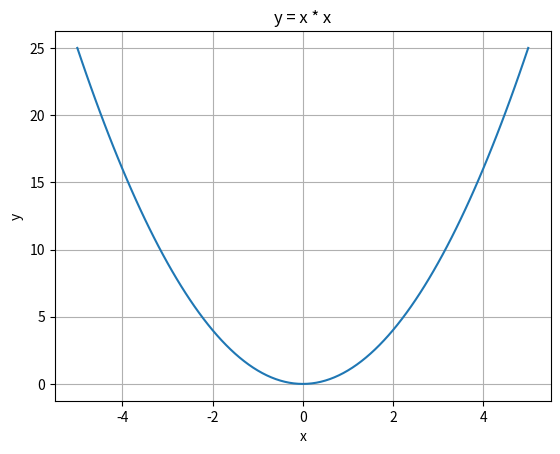

Recreate this plot in Python.
# Funkce 6 — graf doopravdy: knihovna matplotlib
#
# JAK TO FUNGUJE — přečti si to dřív, než začneš opisovat
# ------------------------------------------------------
# matplotlib je knihovna na grafy, kterou používají vědci i firmy. Není
# v Pythonu od začátku: nainstaluje se v terminálu příkazem
#     pip install matplotlib
# (v terminálu, ne v Pythonu; chvíli to trvá). Když to nejde (bez práv,
# bez internetu), tenhle program přeskoč: grafy z programu 3 stačí.
# Program vyrobí dva seznamy (x a y), předá je knihovně a ta otevře okno.
#
# >>> KÓD — tohle opisuješ
import math
import matplotlib.pyplot as plt

xs = []                        # prázdné seznamy, budeme je plnit
ys = []
for i in range(-50, 51):       # i = -50 … 50
    x = i / 10                 # x = -5,0 … 5,0 po desetinách (101 bodů)
    xs.append(x)               # append = přidej na konec seznamu
    ys.append(x * x)           # zkus: 2 * x + 1, math.sin(x), 1 / (1 + math.exp(-x)), max(0, x)

plt.plot(xs, ys)               # nakresli čáru body (xs[0], ys[0]), (xs[1], ys[1]), …
plt.title("y = x * x")
plt.xlabel("x")
plt.ylabel("y")
plt.grid(True)
plt.show()                     # otevře okno; zavři ho, program pak skončí
# <<< KÓD
#
# VYSVĚTLENÍ KAŽDÉHO ŘÁDKU — pro toho, kdo programuje poprvé
# ------------------------------------------------------------
# import matplotlib.pyplot as plt
#     Z knihovny matplotlib si bereme část pyplot a říkáme jí krátce plt.
#     Když řádek spadne na ModuleNotFoundError, knihovna není
#     nainstalovaná: pip install matplotlib v terminálu.
#
# xs = []   ys = []
#     Prázdné seznamy. Do seznamu se přidává metodou append (na konec).
#     V programu 1 byl seznam napsaný ručně, tady si ho program vyrobí.
#
# for i in range(-50, 51):  x = i / 10
#     range dává jen celá čísla. Dělením deseti z nich uděláme desetiny:
#     101 bodů místo 11, čára je hladká.
#
# plt.plot(xs, ys)
#     Spojí body čarou. Dvě čáry v jednom grafu: zavolej plot dvakrát,
#     každý s label="…", a před show() přidej plt.legend().
#
# plt.show()
#     Teprve tohle okno otevře. Všechno před tím jen chystá.
#
# Zkus: plt.plot(xs, ys, marker="o") ukáže i body.
# Zkus: ys2 se sigmoidem a plt.plot(xs, ys2, label="sigmoid").
